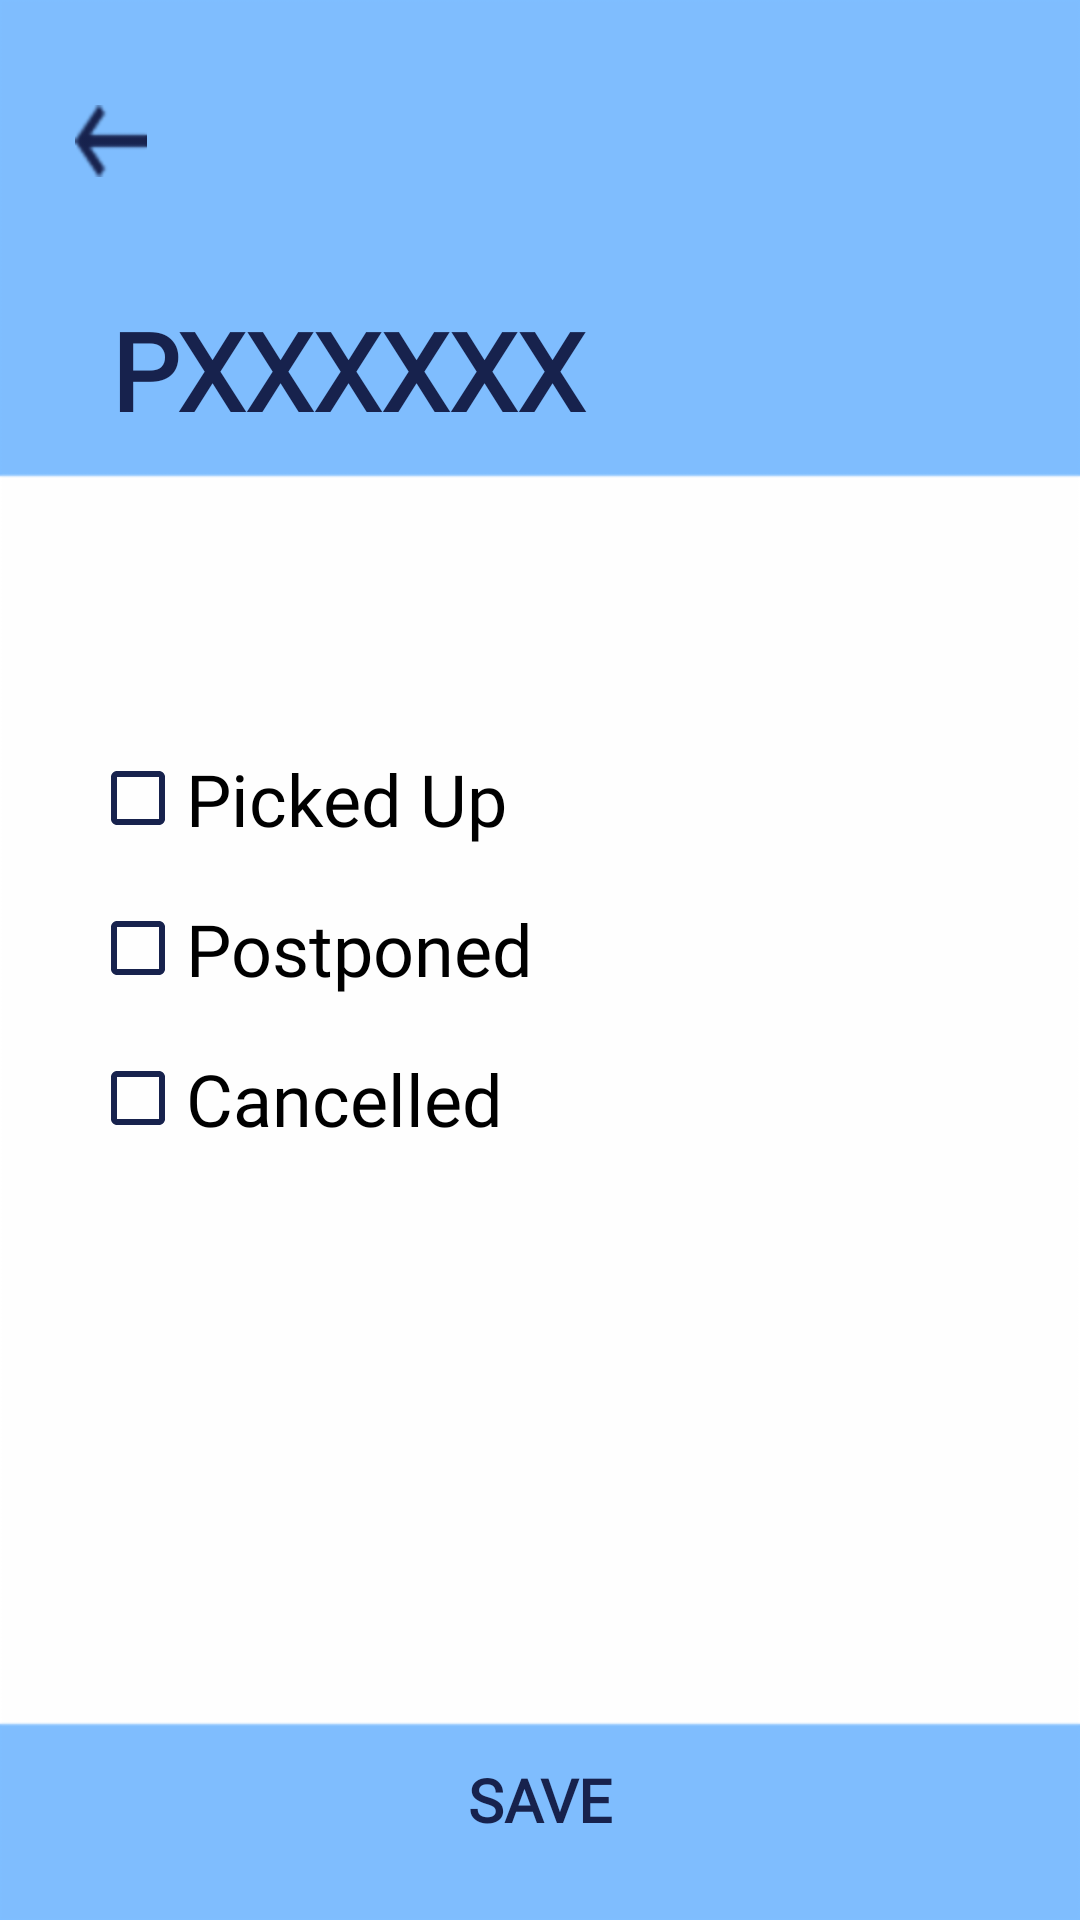

Produce the Android XML layout that renders to this screen, including the resource entries it uses.
<!-- AndroidManifest.xml: application theme Theme.FleetProTry1 -->
<!-- res/layout/activity_pickup_status.xml -->
<?xml version="1.0" encoding="utf-8"?>
<androidx.constraintlayout.widget.ConstraintLayout xmlns:android="http://schemas.android.com/apk/res/android"
    xmlns:app="http://schemas.android.com/apk/res-auto"
    xmlns:tools="http://schemas.android.com/tools"
    android:layout_width="match_parent"
    android:layout_height="match_parent"
    tools:context=".Pickups"
    android:background="@drawable/home_bg"
    android:orientation="vertical">

    <ImageView
        android:id="@+id/back"
        android:layout_width="24dp"
        android:layout_height="24dp"
        android:layout_marginStart="25dp"
        android:layout_marginTop="35dp"
        android:src="@drawable/back_arrow"
        app:layout_constraintStart_toStartOf="parent"
        app:layout_constraintTop_toTopOf="parent" />

    <TextView
        android:id="@+id/pickID"
        android:layout_width="match_parent"
        android:layout_height="wrap_content"
        android:layout_marginTop="99dp"
        android:layout_marginStart="37dp"
        android:fontFamily="@font/poppins_light"
        android:text="@string/pxxxxxx"
        android:textColor="@color/DarkBlue"
        android:textSize="36sp"
        android:textStyle="bold"
        app:layout_constraintStart_toStartOf="parent"
        app:layout_constraintTop_toTopOf="parent" />

    <CheckBox
        android:id="@+id/pkdup"
        android:layout_width="wrap_content"
        android:layout_height="wrap_content"
        android:layout_gravity="center"
        android:layout_marginStart="30dp"
        android:layout_marginTop="250dp"
        android:fontFamily="@font/montserrat"
        android:text="@string/picked_up"
        android:textColorHighlight="@color/DarkBlue"
        android:textColorLink="@color/DarkBlue"
        android:textSize="24sp"
        android:theme="@style/colouredCheckBox"
        app:buttonTint="@color/DarkBlue"
        app:layout_constraintStart_toStartOf="parent"
        app:layout_constraintTop_toTopOf="parent" />

    <CheckBox
        android:id="@+id/pstpond"
        android:layout_width="wrap_content"
        android:layout_height="wrap_content"
        android:layout_gravity="center"
        android:layout_marginStart="30dp"
        android:layout_marginTop="300dp"
        android:fontFamily="@font/montserrat"
        android:text="@string/postponed"
        android:textColorHighlight="@color/DarkBlue"
        android:textColorLink="@color/DarkBlue"
        android:textSize="24sp"
        android:theme="@style/colouredCheckBox"
        app:buttonTint="@color/DarkBlue"
        app:layout_constraintStart_toStartOf="parent"
        app:layout_constraintTop_toTopOf="parent" />

    <CheckBox
        android:id="@+id/cancl"
        android:layout_width="wrap_content"
        android:layout_height="wrap_content"
        android:layout_gravity="center"
        android:layout_marginStart="30dp"
        android:layout_marginTop="350dp"
        android:fontFamily="@font/montserrat"
        android:text="@string/cancelled"
        android:textColorHighlight="@color/DarkBlue"
        android:textColorLink="@color/DarkBlue"
        android:textSize="24sp"
        android:theme="@style/colouredCheckBox"
        app:buttonTint="@color/DarkBlue"
        app:layout_constraintStart_toStartOf="parent"
        app:layout_constraintTop_toTopOf="parent" />

    <ImageView
        android:id="@+id/homerect"
        android:layout_width="100dp"
        android:layout_height="50dp"
        android:layout_marginStart="24dp"
        android:layout_marginTop="670dp"
        android:src="@drawable/map_rect"
        app:layout_constraintStart_toStartOf="parent"
        app:layout_constraintTop_toTopOf="parent" />

    <ImageView
        android:id="@+id/home"
        android:layout_width="43.83dp"
        android:layout_height="40dp"
        android:layout_marginStart="52dp"
        android:layout_marginTop="675dp"
        android:src="@drawable/home"
        app:layout_constraintStart_toStartOf="parent"
        app:layout_constraintTop_toTopOf="parent" />

    <ImageView
        android:id="@+id/maprect"
        android:layout_width="100dp"
        android:layout_height="50dp"
        android:layout_marginStart="287dp"
        android:layout_marginTop="670dp"
        android:layout_marginEnd="24dp"
        android:src="@drawable/map_rect"
        app:layout_constraintEnd_toEndOf="parent"
        app:layout_constraintStart_toStartOf="parent"
        app:layout_constraintTop_toTopOf="parent" />

    <ImageView
        android:id="@+id/map"
        android:layout_width="43.83dp"
        android:layout_height="40dp"
        android:layout_marginStart="314dp"
        android:layout_marginTop="675dp"
        android:src="@drawable/map"
        app:layout_constraintStart_toStartOf="parent"
        app:layout_constraintTop_toTopOf="parent" />

    <Button
        android:id="@+id/save"
        android:layout_width="150dp"
        android:layout_height="50dp"
        android:layout_gravity="center"
        android:layout_marginTop="575dp"
        android:background="@drawable/custom_button"
        android:fontFamily="@font/montserrat"
        android:text="@string/save"
        android:textColor="@color/DarkBlue"
        android:textSize="20sp"
        android:textStyle="bold"
        app:backgroundTint="@color/background"
        app:layout_constraintEnd_toEndOf="parent"
        app:layout_constraintStart_toStartOf="parent"
        app:layout_constraintTop_toTopOf="parent"
        app:rippleColor="@color/background" />


</androidx.constraintlayout.widget.ConstraintLayout>
<!-- resources referenced by this layout -->
<resources>
  <color name="DarkBlue">#17224D</color>
  <color name="background">#7FBEFF</color>
  <!-- drawable back_arrow: png bitmap (drawable-hdpi, 465 bytes) -->
  <!-- drawable home: png bitmap (drawable-hdpi, 5434 bytes) -->
  <!-- drawable home_bg: png bitmap (drawable-hdpi, 1861 bytes) -->
  <!-- drawable map: png bitmap (drawable-hdpi, 2516 bytes) -->
  <!-- drawable map_rect: png bitmap (drawable-hdpi, 941 bytes) -->
  <string name="cancelled">Cancelled</string>
  <string name="picked_up">Picked Up</string>
  <string name="postponed">Postponed</string>
  <string name="pxxxxxx">PXXXXXX</string>
  <string name="save">Save</string>
  <style name="colouredCheckBox" parent="Theme.AppCompat.Light">
          
          <item name="colorAccent">#17224D</item>
          
          <item name="android:textColorSecondary">#17224D</item>
  
      </style>
  <style name="Theme.FleetProTry1" parent="Theme.MaterialComponents.DayNight.NoActionBar">
          
          <item name="colorPrimary">@color/purple_500</item>
          <item name="colorPrimaryVariant">@color/purple_700</item>
          <item name="colorOnPrimary">@color/white</item>
          
          <item name="colorSecondary">@color/teal_200</item>
          <item name="colorSecondaryVariant">@color/teal_700</item>
          <item name="colorOnSecondary">@color/black</item>
          
          <item name="android:statusBarColor" tools:targetApi="l">?attr/colorPrimaryVariant</item>
      </style>
  <color name="purple_500">#FF6200EE</color>
  <color name="purple_700">#FF3700B3</color>
  <color name="white">#FFFFFFFF</color>
  <color name="teal_200">#FF03DAC5</color>
  <color name="teal_700">#FF018786</color>
  <color name="black">#FF000000</color>
</resources>
